Labelled photos from "achira_image_classify", an image-classification folder in heroorkrishna/achira_image_classify. The possible labels are: disc, gear, hexagon, square.

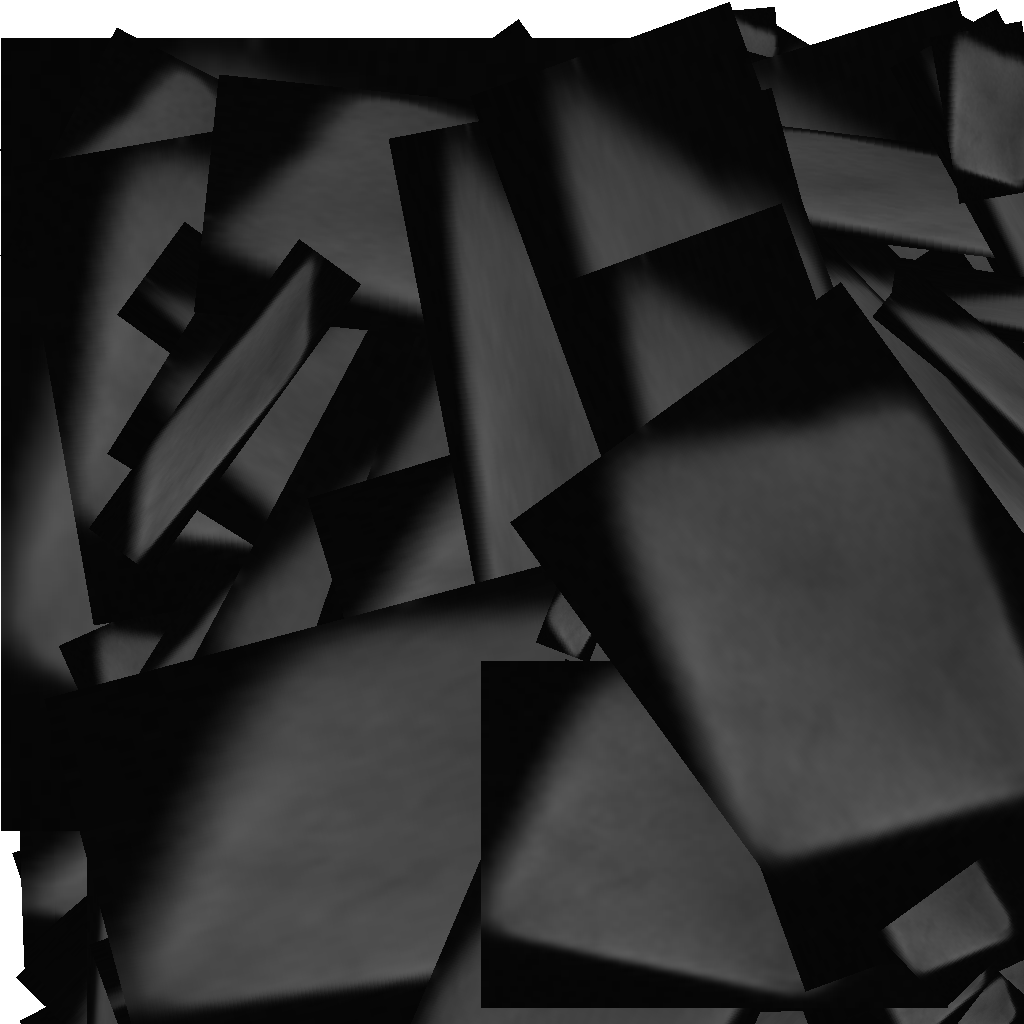
Label: square

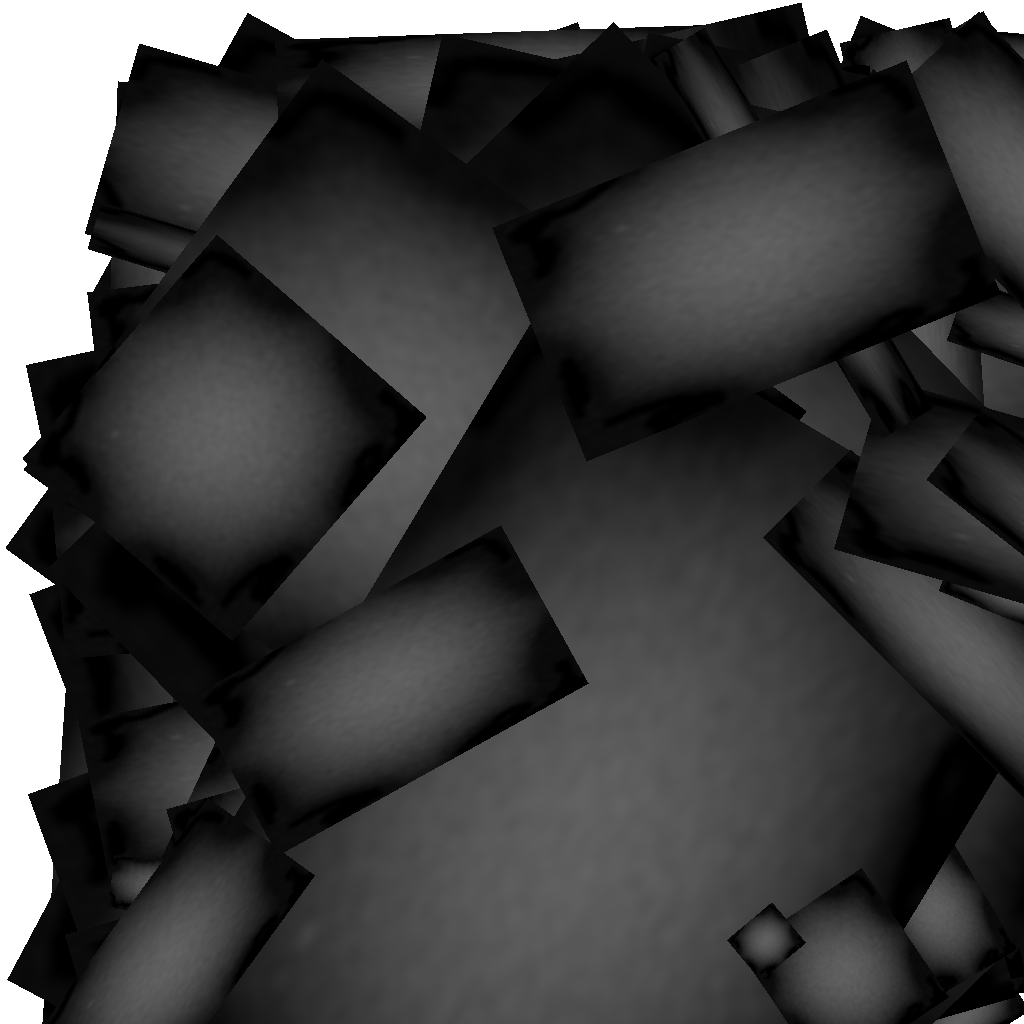
Label: gear

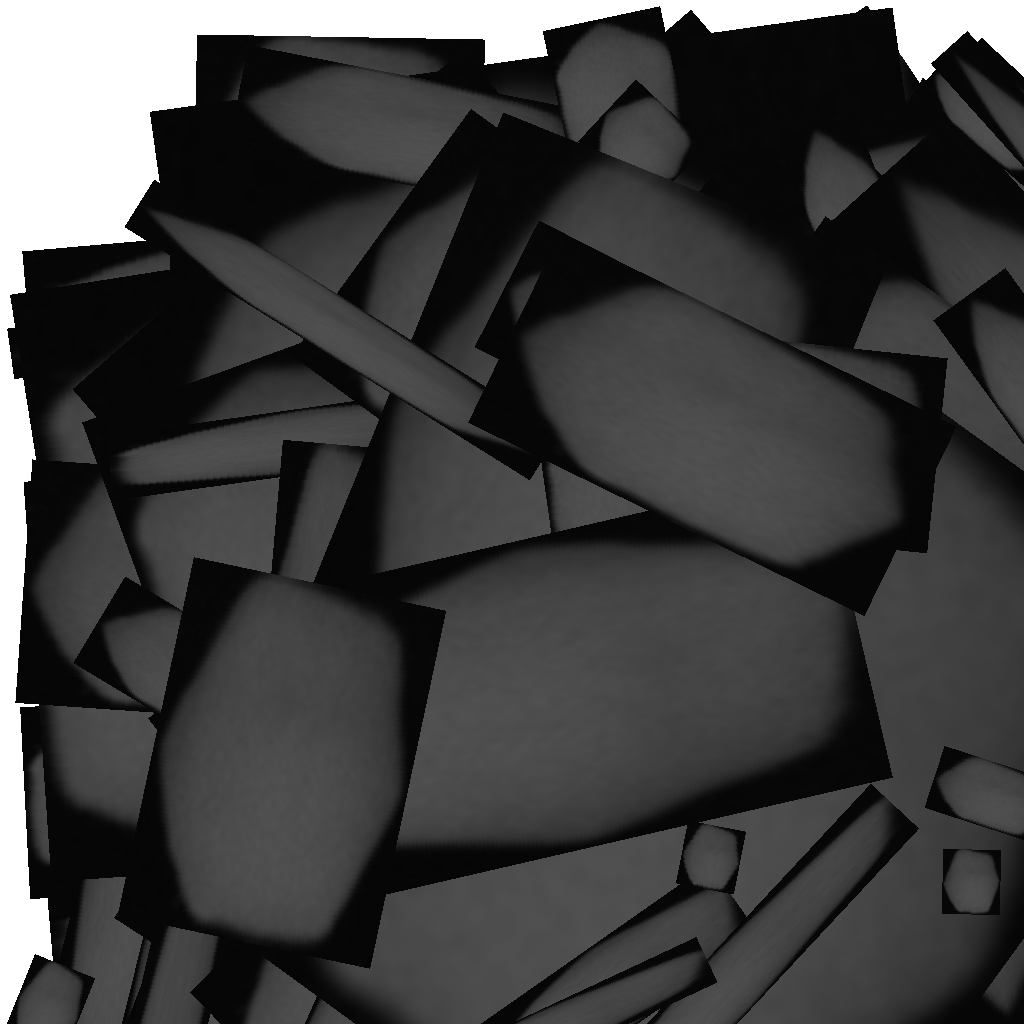
Label: hexagon

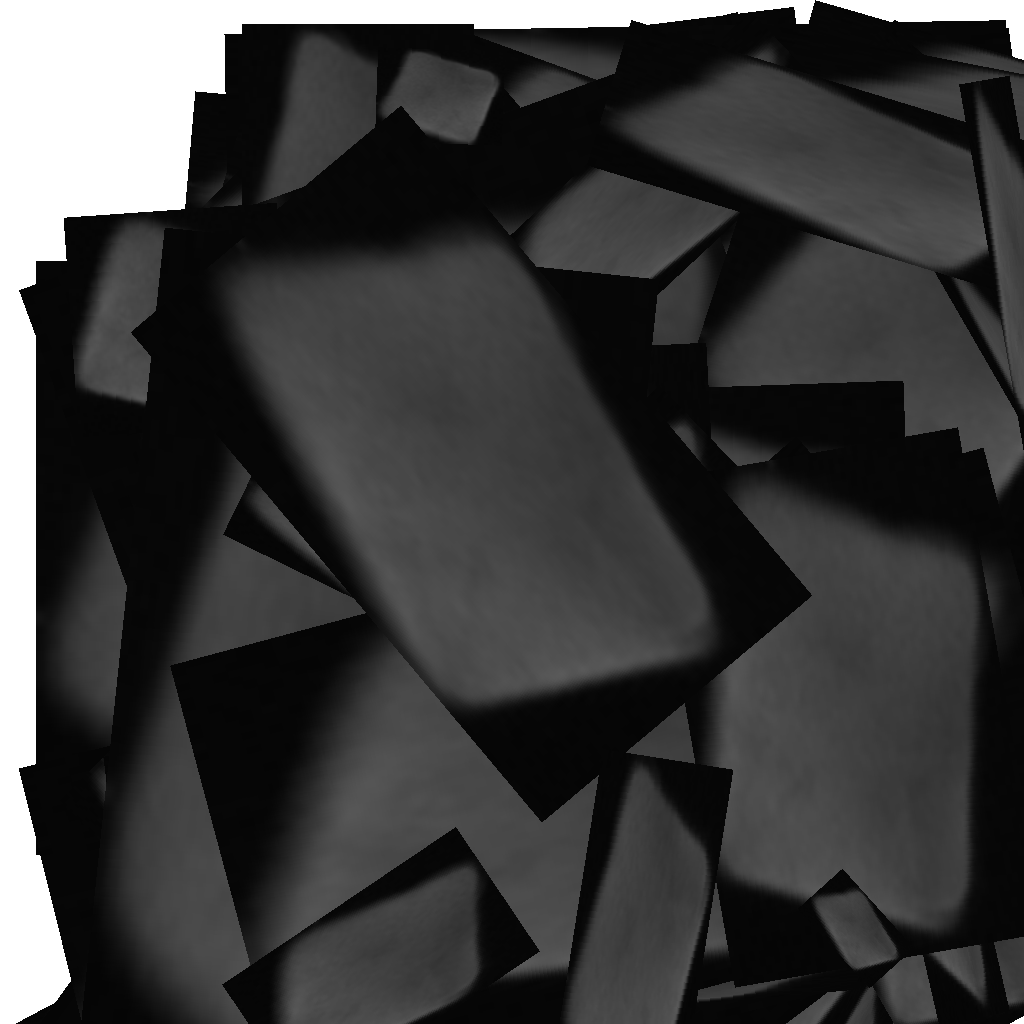
Label: square

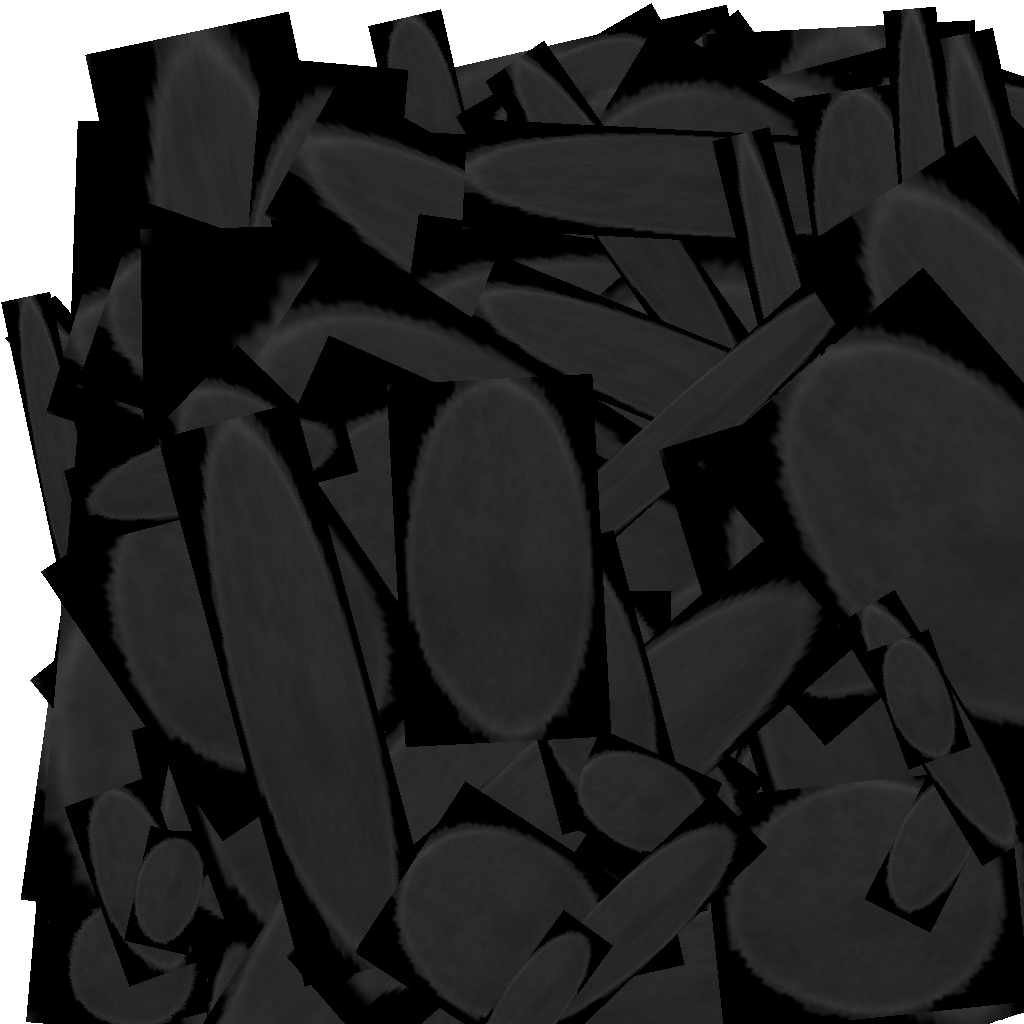
Label: disc

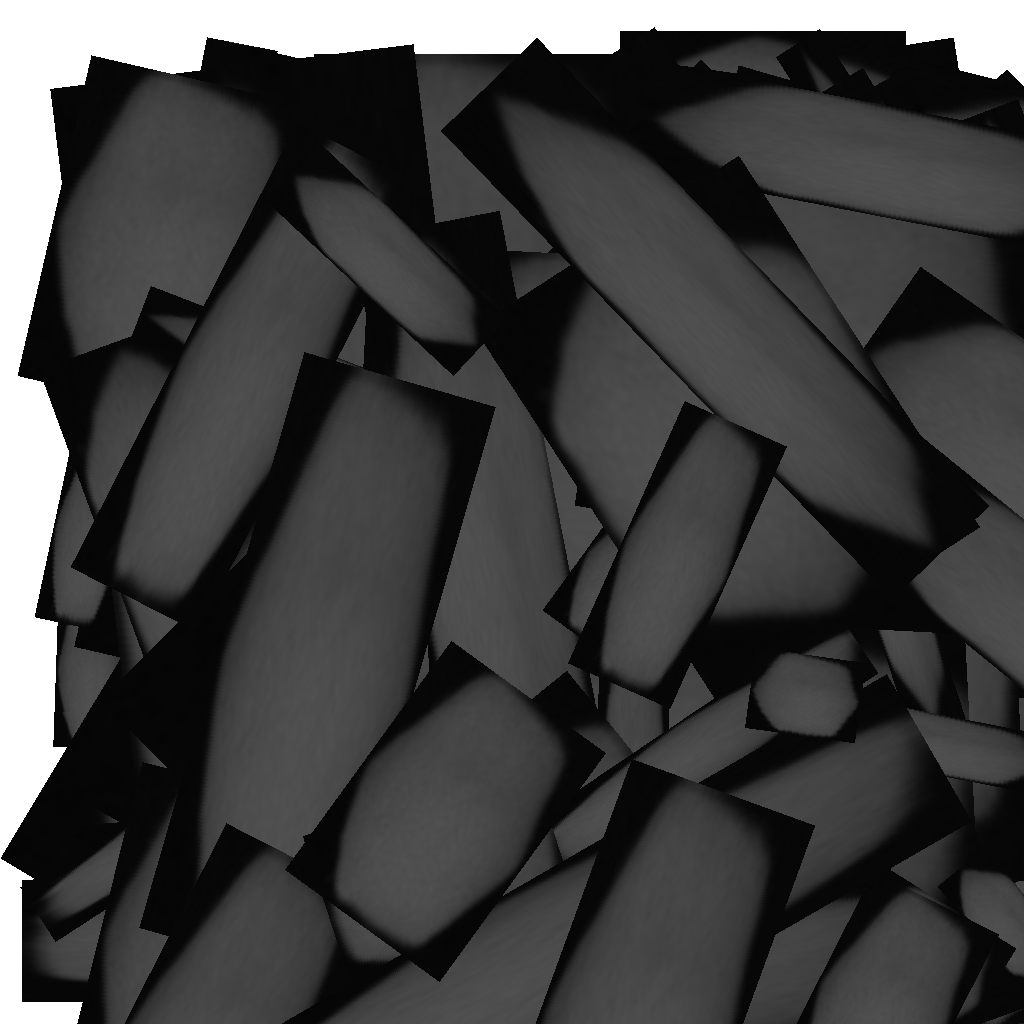
Label: hexagon
